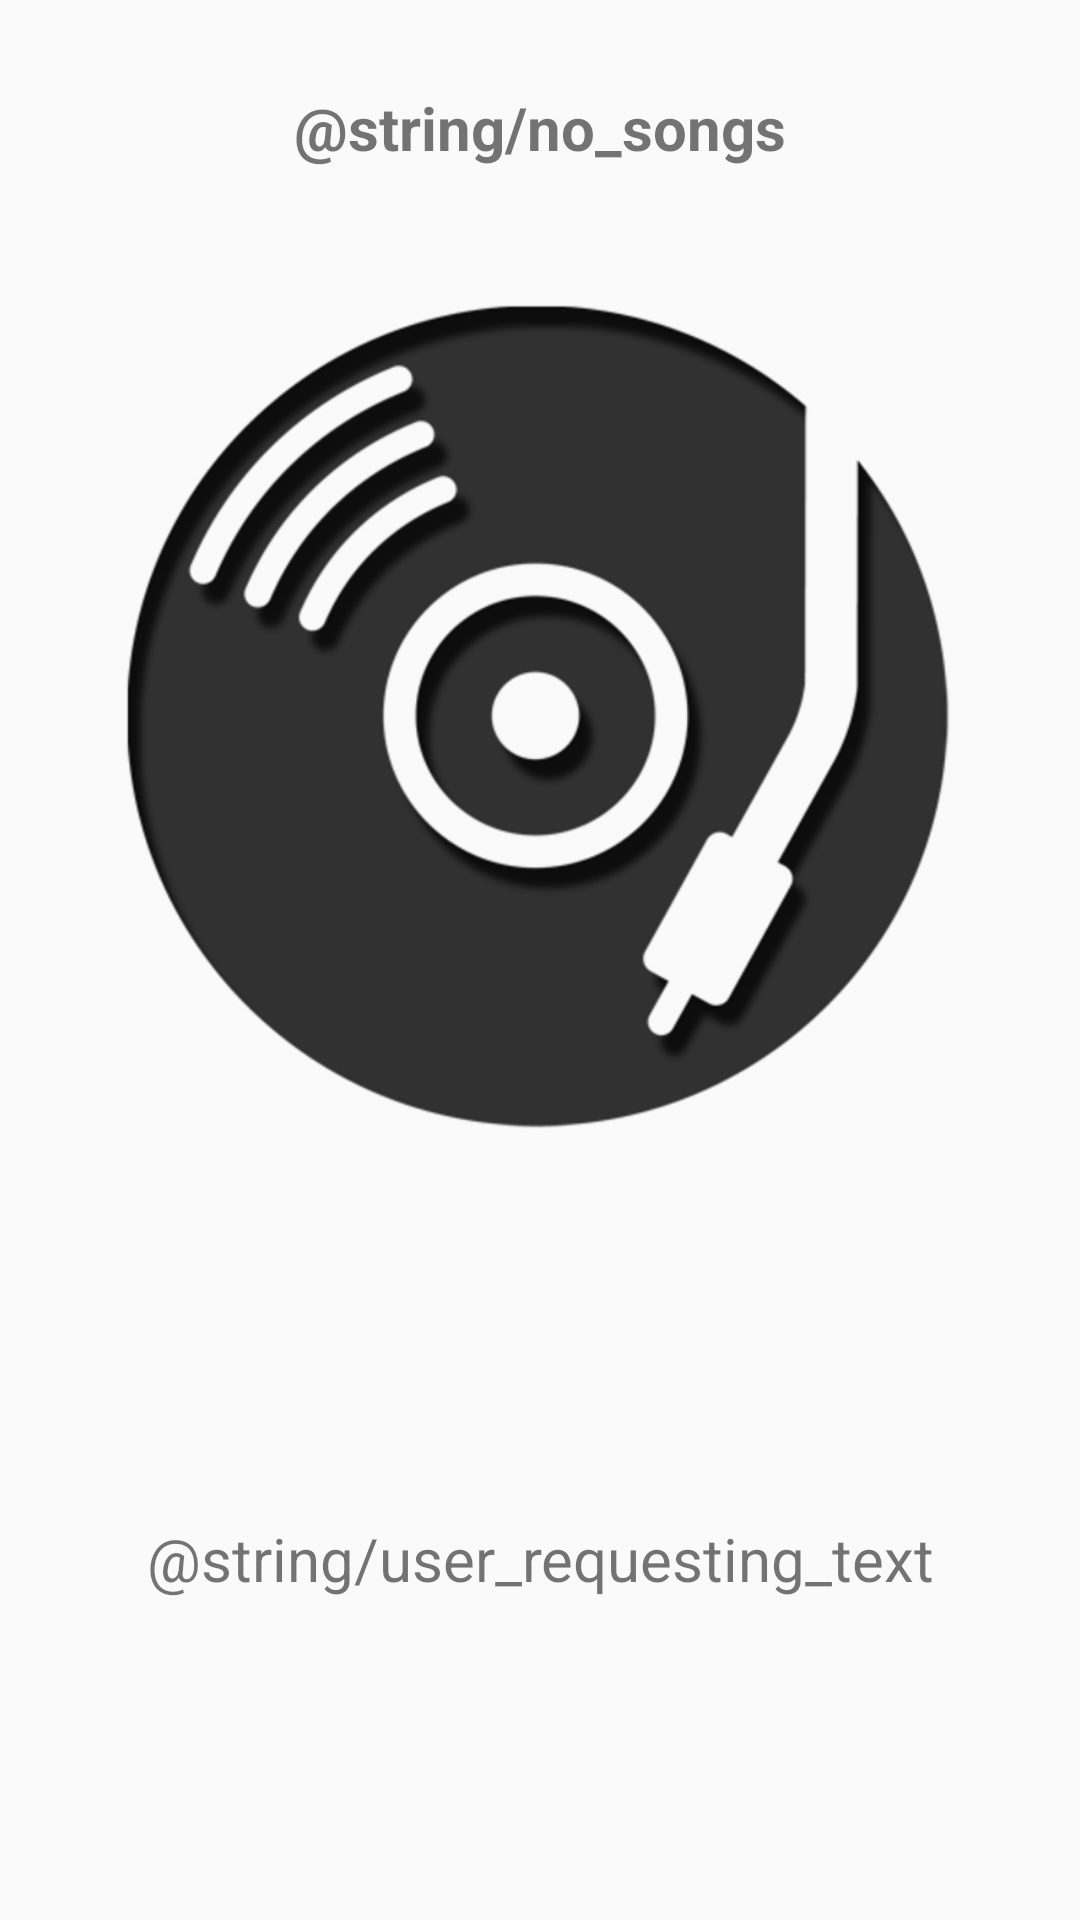

The Android layout XML behind this screen, and the referenced resources:
<!-- AndroidManifest.xml: application theme AppTheme -->
<!-- res/layout/activity_no_song.xml -->
<?xml version="1.0" encoding="utf-8"?>
<LinearLayout xmlns:android = "http://schemas.android.com/apk/res/android"

    xmlns:app = "http://schemas.android.com/apk/res-auto"
    xmlns:tools = "http://schemas.android.com/tools"
    android:layout_width = "match_parent"
    android:layout_height = "match_parent"
    android:orientation = "vertical"
    tools:context = ".NoSongActivity" >


    <TextView
        android:id = "@+id/no_songs"
        android:layout_width = "match_parent"
        android:layout_height = "wrap_content"
        android:layout_weight = "1"
        android:gravity = "center"
        android:text = "@string/no_songs"
        android:textSize = "@dimen/_20sp"
        android:textStyle = "bold" />
    <ImageView
        android:id = "@+id/imageView3"
        android:layout_width = "match_parent"
        android:layout_height = "wrap_content"
        android:layout_weight = "1"
        app:srcCompat = "@drawable/music_145"
        tools:ignore = "ContentDescription" />
     <TextView
         android:id = "@+id/req_again"
         android:layout_width = "match_parent"
         android:layout_height = "wrap_content"
         android:layout_weight = "3"
         android:gravity = "center"
         android:padding = "@dimen/_20dp"
         android:text = "@string/user_requesting_text"
         android:textSize = "@dimen/_20sp" />
</LinearLayout >
<!-- resources referenced by this layout -->
<resources>
  <dimen name="_20dp">20dp</dimen>
  <dimen name="_20sp">20sp</dimen>
  <!-- drawable music_145: png bitmap (drawable-hdpi, 28109 bytes) -->
  <style name="AppTheme" parent="Theme.AppCompat.Light.DarkActionBar">
          
          <item name="colorPrimary">@color/colorOrange</item>
          <item name="colorPrimaryDark">@color/colorOrange</item>
          <item name="colorAccent">@color/colorOrange</item>
      </style>
  <color name="colorOrange">#F95A3A</color>
</resources>
